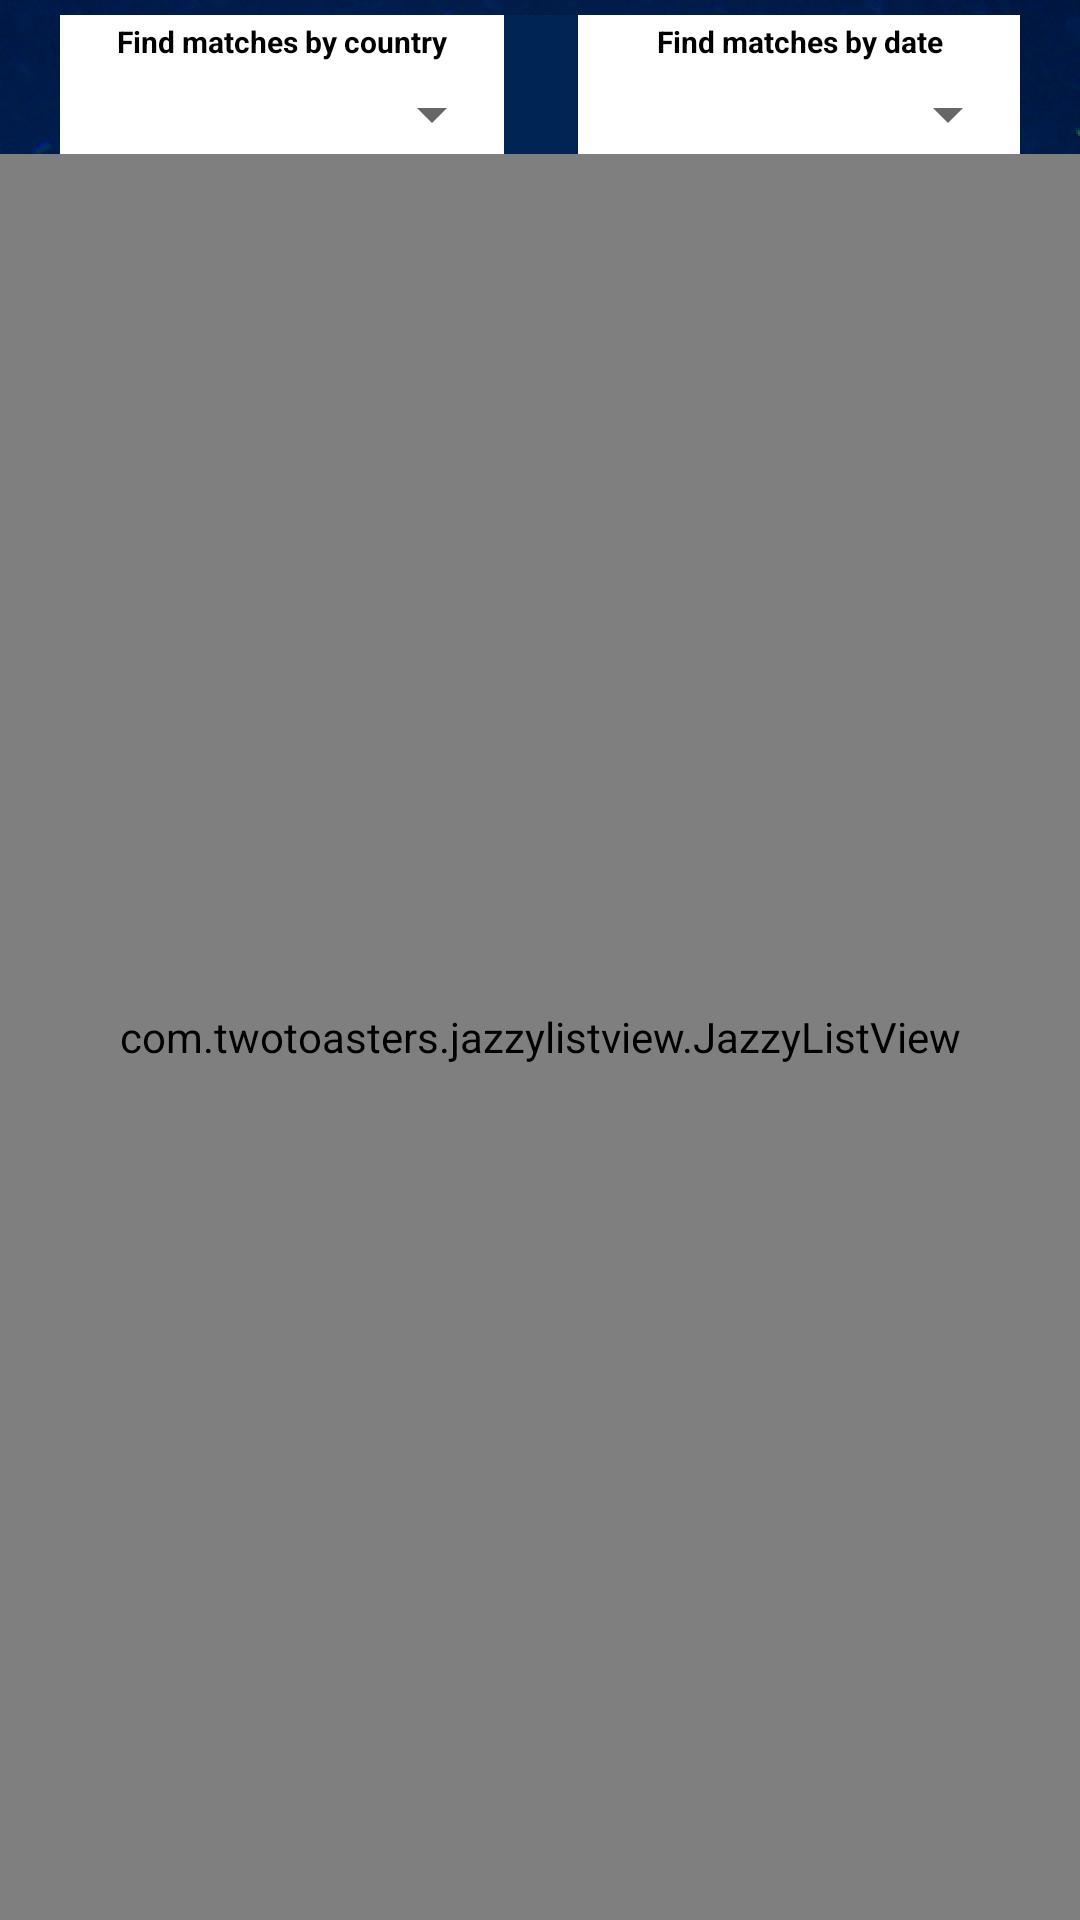

Produce the Android XML layout that renders to this screen, including the resource entries it uses.
<!-- AndroidManifest.xml: application theme Theme.BetMin21 -->
<!-- res/layout/fixture_activity.xml -->
<?xml version="1.0" encoding="utf-8"?>
<LinearLayout xmlns:android="http://schemas.android.com/apk/res/android"
    xmlns:app="http://schemas.android.com/apk/res-auto"
    xmlns:tools="http://schemas.android.com/tools"
    android:layout_width="match_parent"
    android:layout_height="match_parent"
    android:background="@drawable/bg1"
    android:orientation="vertical">

    <LinearLayout
        android:layout_width="match_parent"
        android:layout_height="match_parent"
        android:layout_marginLeft="20dp"
        android:layout_marginRight="20dp"
        android:layout_marginTop="5dp"
        android:layout_weight=".92"
        android:background="@android:color/white"
        android:orientation="horizontal">

        <LinearLayout
            android:id="@+id/c_filter_panel"
            android:layout_width="match_parent"
            android:layout_height="match_parent"
            android:layout_weight=".35"
            android:orientation="horizontal">

            <LinearLayout
                android:layout_width="match_parent"
                android:layout_height="match_parent"
                android:layout_weight="1"
                android:orientation="vertical">

                <TextView
                    android:id="@+id/textView3"
                    android:layout_width="match_parent"
                    android:layout_height="wrap_content"
                    android:layout_marginBottom="2dp"
                    android:layout_marginTop="2dp"
                    android:layout_weight="1"
                    android:fontFamily="sans-serif"
                    android:text="Find matches by country"
                    android:textAlignment="center"
                    android:textColor="#000000"
                    android:textSize="10sp"
                    android:textStyle="bold" />

                <Spinner
                    android:id="@+id/country_filter"
                    android:layout_width="match_parent"
                    android:layout_height="wrap_content"
                    android:layout_weight="1"
                    android:dropDownWidth="match_parent"
                    android:spinnerMode="dialog" />
            </LinearLayout>

        </LinearLayout>

        <LinearLayout
            android:id="@+id/space"
            android:layout_width="match_parent"
            android:layout_height="match_parent"
            android:layout_weight=".60"
            android:background="#002454"
            android:orientation="horizontal">

        </LinearLayout>

        <LinearLayout
            android:id="@+id/date_filter_panel"
            android:layout_width="match_parent"
            android:layout_height="match_parent"
            android:layout_weight=".35"
            android:orientation="horizontal">

            <LinearLayout
                android:layout_width="match_parent"
                android:layout_height="match_parent"
                android:layout_weight="1"
                android:orientation="vertical">

                <TextView
                    android:id="@+id/textView12"
                    android:layout_width="match_parent"
                    android:layout_height="wrap_content"
                    android:layout_marginBottom="2dp"
                    android:layout_marginTop="2dp"
                    android:layout_weight="1"
                    android:fontFamily="sans-serif"
                    android:text="Find matches by date"
                    android:textAlignment="center"
                    android:textColor="#000000"
                    android:textSize="10sp"
                    android:textStyle="bold" />

                <Spinner
                    android:id="@+id/date_filter"
                    android:layout_width="match_parent"
                    android:layout_height="wrap_content"
                    android:layout_weight="1"
                    android:dropDownWidth="match_parent"
                    android:spinnerMode="dialog" />
            </LinearLayout>

        </LinearLayout>
    </LinearLayout>

    <com.twotoasters.jazzylistview.JazzyListView
        android:id="@+id/fixtureList"
        android:layout_width="match_parent"
        android:layout_height="match_parent"
        android:layout_weight=".08"
        android:background="@android:color/transparent"
        android:divider="@android:color/transparent" />
</LinearLayout>
<!-- resources referenced by this layout -->
<resources>
  <!-- drawable bg1: png bitmap (drawable, 825506 bytes) -->
  <style name="Theme.BetMin21" parent="Theme.MaterialComponents.DayNight.NoActionBar">
          
          <item name="colorPrimary">@color/purple_500</item>
          <item name="colorPrimaryVariant">@color/purple_700</item>
          <item name="colorOnPrimary">@color/white</item>
          
          <item name="colorSecondary">@color/teal_200</item>
          <item name="colorSecondaryVariant">@color/teal_700</item>
          <item name="colorOnSecondary">@color/black</item>
          
          <item name="android:statusBarColor" tools:targetApi="l">?attr/colorPrimaryVariant</item>
          
      </style>
  <color name="purple_500">#FF6200EE</color>
  <color name="purple_700">#FF3700B3</color>
  <color name="white">#FFFFFFFF</color>
  <color name="teal_200">#FF03DAC5</color>
  <color name="teal_700">#FF018786</color>
  <color name="black">#FF000000</color>
</resources>
